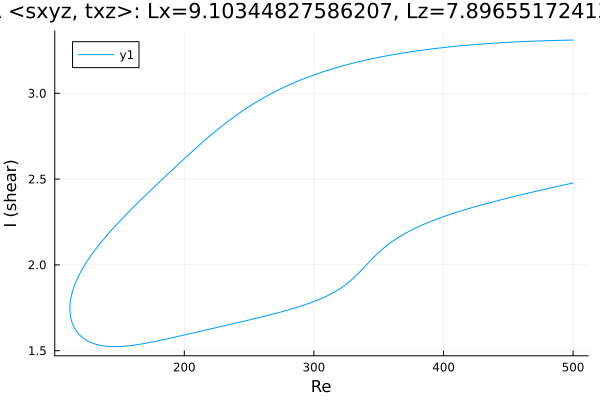

The file beside this chart, header and first rows:
Re, shear
500.0, 3.31
498.9, 3.31
497.5, 3.31
496.1, 3.31
494.7, 3.309
493.3, 3.309
491.8, 3.309
490.4, 3.309
489, 3.308
487.6, 3.308
486.2, 3.308
484.8, 3.308
483.4, 3.307
481.9, 3.307
480.5, 3.307
479.1, 3.306
477.7, 3.306
476.3, 3.306
474.9, 3.305
473.5, 3.305
472, 3.305
470.6, 3.304
469.2, 3.304
467.8, 3.303
466.4, 3.303
465, 3.302
463.6, 3.302
462.1, 3.302
460.7, 3.301
459.3, 3.301
457.9, 3.3
456.5, 3.3
455.1, 3.299
453.7, 3.298
452.2, 3.298
450.8, 3.297
449.4, 3.297
448, 3.296
446.6, 3.296
445.2, 3.295
443.8, 3.294
442.3, 3.294
440.9, 3.293
439.5, 3.292
438.1, 3.292
437.3, 3.291
435.9, 3.29
434.4, 3.29
433, 3.289
431.6, 3.288
430.2, 3.287
428.8, 3.287
427.4, 3.286
426, 3.285
424.5, 3.284
423.1, 3.283
421.7, 3.282
420.3, 3.281
418.9, 3.281
417.5, 3.28
... 563 more rows
